Run: headless pygame with SDL's dummy video driver; simulated clock (each Clock.tick advances the game by its frame time, no real sleeping); random seed 0; keys injected as events and as key.get_pressed() state; no mouse input.
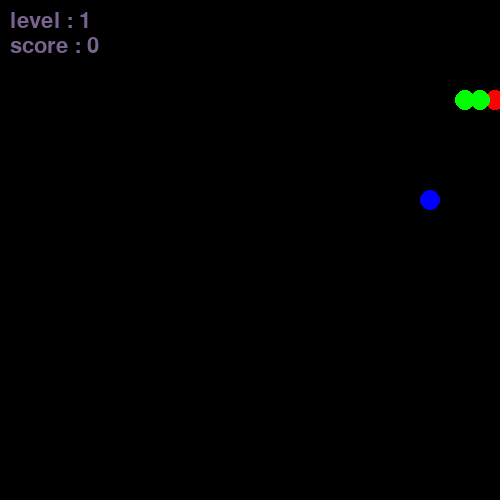
Frame 1 of 4 · flips 1–60 · no input
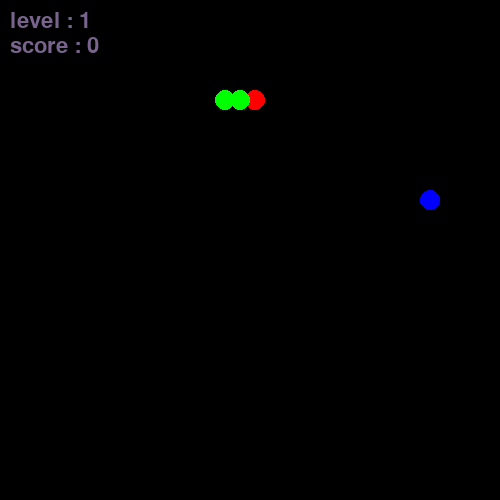
Frame 2 of 4 · flips 61–180 · tapped SPACE, RETURN · held RIGHT (→), D
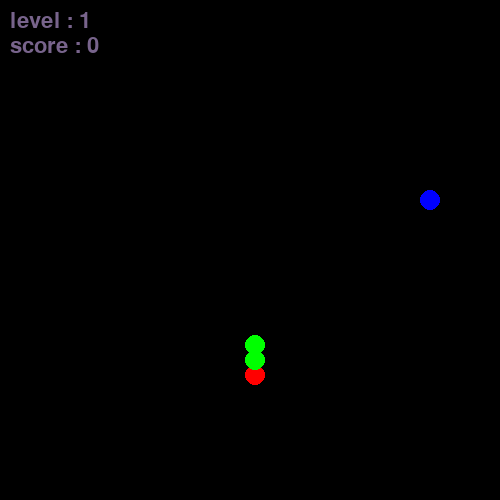
Frame 3 of 4 · flips 181–300 · held DOWN (↓), S
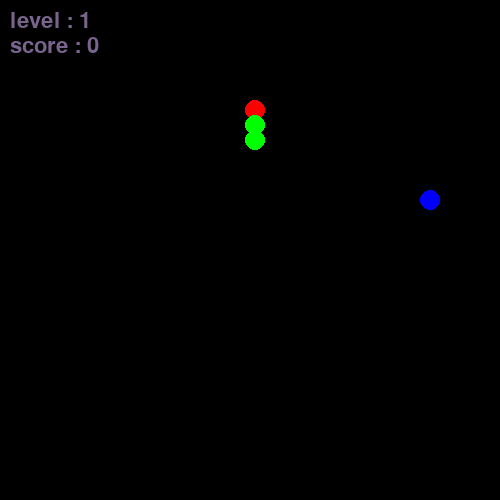
Frame 4 of 4 · flips 301–420 · held LEFT (←), A, UP (↑), W

The pygame program that drew these frames:

import pygame
import random

pygame.init()


# colors
WHITE = (255, 255, 255)
BLACK = (0, 0, 0)
RED = (255, 0, 0)
GREEN = (0, 255, 0)
BLUE = (0, 0, 255)

# other varibles
WINDOW_WIDTH = 500
WINDOW_HEIGHT = 500
eaten_food = 0
speed = 4
level = 1
radius = 10
block = 15
dx, dy = block, 0
clock = pygame.time.Clock() 

# creating screen
screen = pygame.display.set_mode((WINDOW_WIDTH, WINDOW_HEIGHT))


# body for snake
body = [[100, 100], [0, 0], [0, 0]]

# food_x, food_y = None, None 

# set randon pisition for food 
foodx = round(random.randrange(0, WINDOW_WIDTH - block) / 10.0) * 10.0
foody = round(random.randrange(0, WINDOW_HEIGHT - block) / 10.0) * 10.0

game_over = False

while not game_over:
    for event in pygame.event.get():
        if event.type == pygame.QUIT:
            game_over = True

        if event.type == pygame.KEYDOWN:        
            if event.key == pygame.K_RIGHT:
                dx = block
                dy = 0
            if event.key == pygame.K_UP:
                dx = 0
                dy = -block
            if event.key == pygame.K_LEFT:
                dx = -block
                dy = 0
            if event.key == pygame.K_DOWN:
                dx = 0
                dy = block
            
                        

    screen.fill(BLACK)            
    
    # moving the snake
    for i in range(len(body) - 1, 0, -1):
        body[i][0] = body[i - 1][0]
        body[i][1]= body[i - 1][1]
    body[0][0] += dx
    body[0][1] +=dy

    # not to leave boundaries
    if body[0][0] > 500:                    
        body[0][0] = 0
    if body[0][0] < 0:
        body[0][0] = 500
    if body[0][1] > 500:
        body[0][1] = 0
    if body[0][1] < 0:
        body[0][1] = 500

    

    # draw food
    pygame.draw.circle(screen, BLUE, [foodx, foody], radius)


    # drawing snake                                              
    for i, (x, y) in enumerate(body):           
        color = RED if i == 0 else GREEN
        pygame.draw.circle(screen, color, (x, y), radius)

   
    

    # calculating speed and level and eat food 
    a, b = (foodx, foody, 10), (body[0][0], body[0][1], 10)
    distance = ((a[0] - b[0])**2 + (a[1] - b[1])**2)
    if distance == 0 or distance < (a[2] + b[2])**2:
        pygame.draw.circle(screen, BLACK, (foodx, foody), radius)
        foodx = round(random.randrange(0, WINDOW_WIDTH - block) / 10.0) * 10.0
        foody = round(random.randrange(0, WINDOW_HEIGHT - block) / 10.0) * 10.0
        pygame.draw.circle(screen, BLUE, (foodx, foody), radius)
        eaten_food += 1
        if eaten_food % 3 == 0:
            speed += 3
            level += 1


    # blit text  (level)
    font = pygame.font.SysFont('Arial', 32)                
    img = font.render(f'level : {level}', True, (120, 100, 140))
    screen.blit(img, (10, 10))
    
    # blit text  (score)
    font = pygame.font.SysFont('Arial', 32)                
    img = font.render(f'score : {eaten_food}', True, (120, 100, 140))
    screen.blit(img, (10, 35))

    pygame.display.update()

    clock.tick(speed)

pygame.quit()
